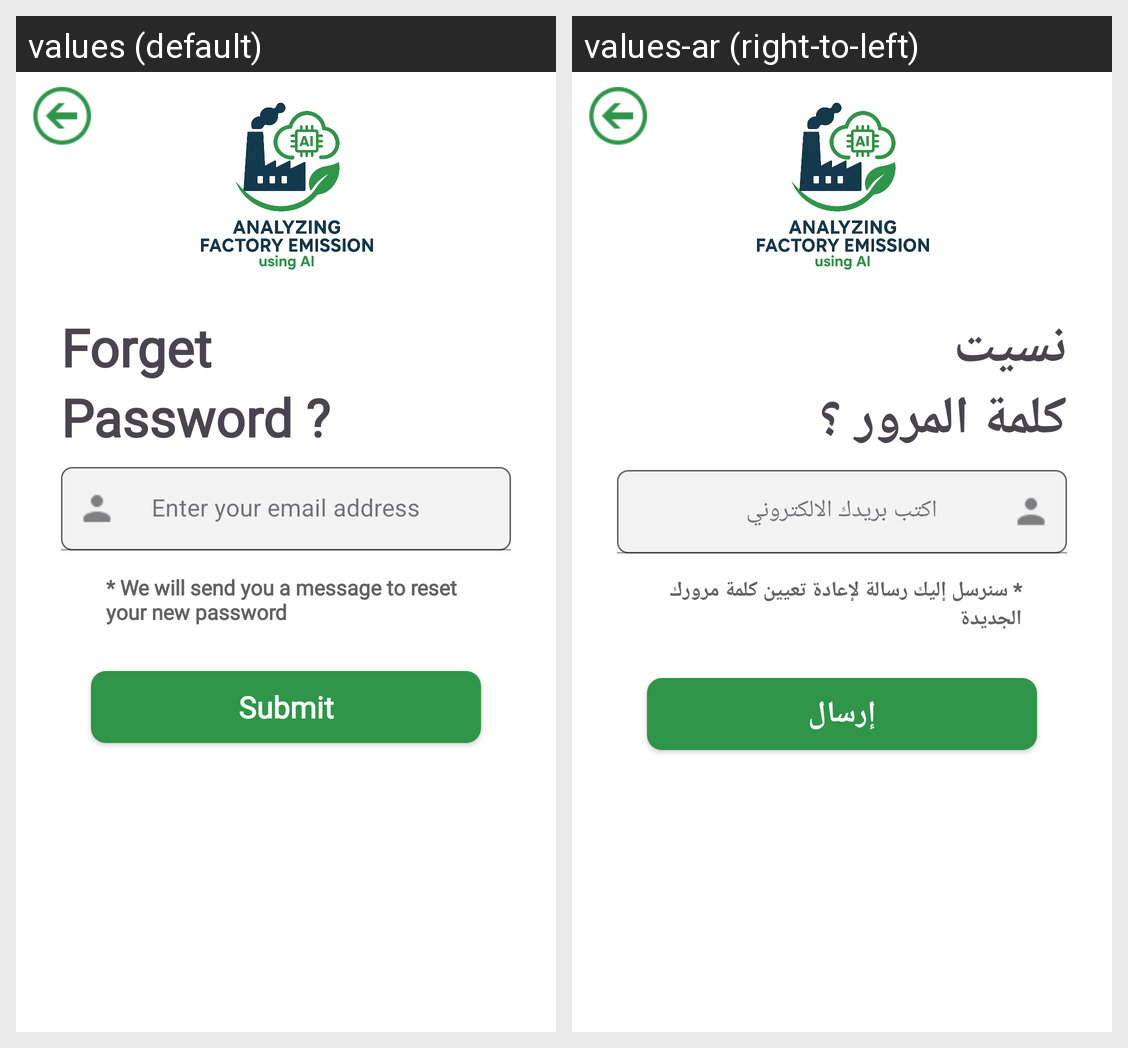

The same Android screen rendered under two of its app's locales, left to right. List the strings drawn on it with the default value and each locale's translation.
Android screen res/layout/activity_forget_password.xml rendered under 2 locales, left to right: values (default), values-ar (right-to-left). Device: Nexus 5 (rendered at 1080×1920; each locale shown at half size, 540×960, under a caption strip naming it); theme Theme.Factory_Emission.
Strings drawn on this screen, with the default value and each locale's value (text and hints the layout hard-codes, and strings that could not be matched under every locale, appear in the picture but are not listed):

forget1
  values: Forget
  values-ar: نسيت

pass1
  values: Password ?
  values-ar: كلمة المرور ؟

enter_email
  values: Enter your email address
  values-ar: اكتب بريدك الالكتروني

send_message
  values: * We will send you a message to reset your new password
  values-ar: * سنرسل إليك رسالة لإعادة تعيين كلمة مرورك الجديدة

submit
  values: Submit
  values-ar: إرسال
